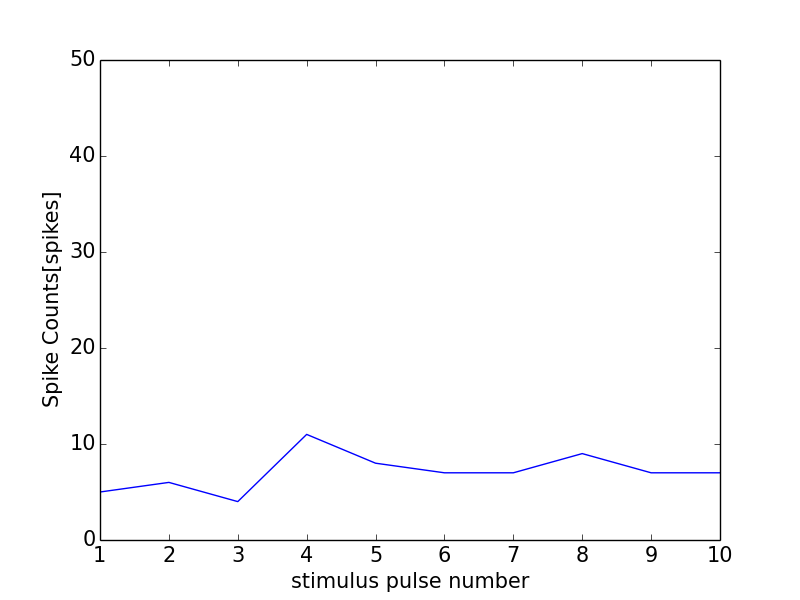

Data behind this chart, as committed beside it:
0, 0.0
0, 0
1, 5
2, 6
3, 4
4, 11
5, 8
6, 7
7, 7
8, 9
9, 7
10, 7
11, 0
